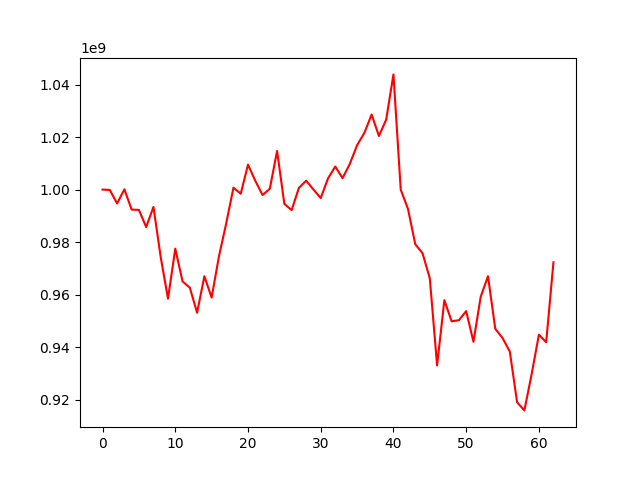

The table this chart was drawn from, first rows:
, 0
0, 1000000000
1, 999863406
2, 994703053
3, 1000119327
4, 992385179
5, 992267694
6, 985736067
7, 993415803
8, 974264082
9, 958455550
10, 977522146
11, 965044642
12, 962662794
13, 953108179
14, 967007607
15, 958898328
16, 974505069
17, 987080893
18, 1000728549
19, 998427524
20, 1009496785
21, 1003359228
22, 997940227
23, 1000321272
24, 1014693597
25, 994539752
26, 992194563
27, 1000661468
28, 1003400600
29, 1000023968
30, 996770844
31, 1004264859
32, 1008788586
33, 1004328256
34, 1009787597
35, 1016910696
36, 1021591852
37, 1028579870
38, 1020421646
39, 1026623872
40, 1043856687
41, 999975568
42, 992615501
43, 979207546
44, 975759923
45, 966175888
46, 933044708
47, 957899815
48, 949855137
49, 950274884
50, 953737311
51, 942059170
52, 959238987
53, 967034649
54, 947018504
55, 943484227
56, 938323706
57, 919029146
58, 915939134
59, 929726169
... 3 more rows
